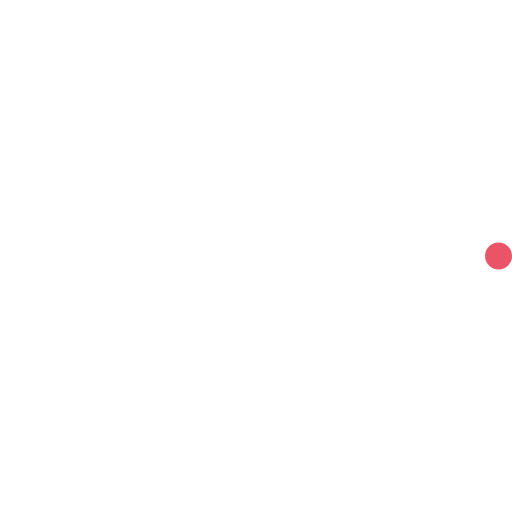
t = 0.00 s
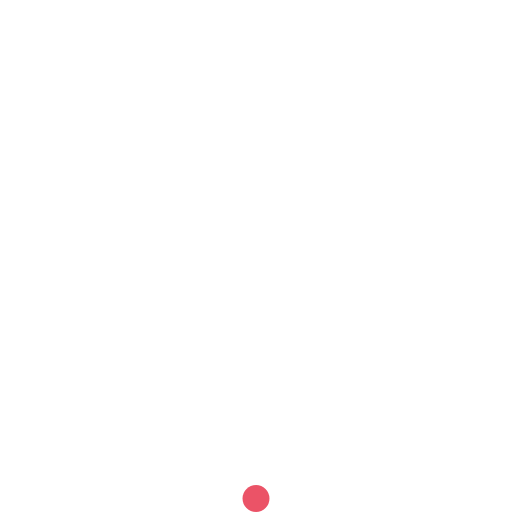
t = 0.23 s
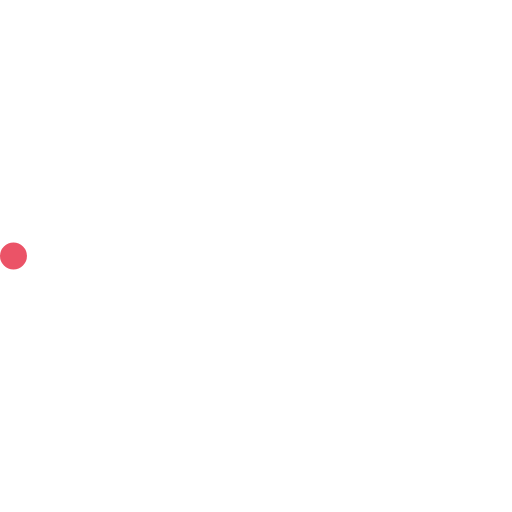
t = 0.45 s
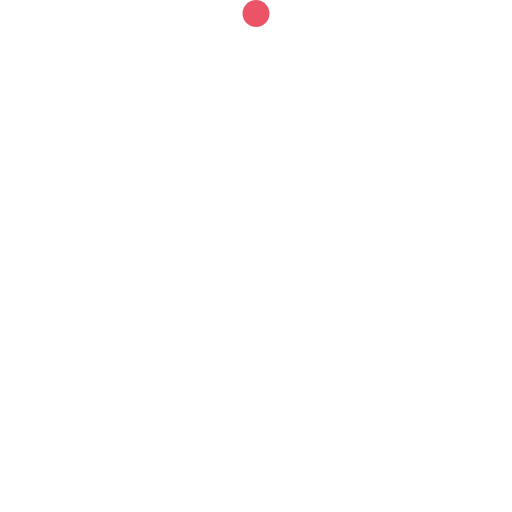
t = 0.68 s

The animated SVG that drew these frames (rendered in a browser with its animation timeline set to each time). Animation: 2 SMIL elements (animateTransform=2); one cycle of 0.90 s, repeats indefinitely.

<!-- By Sam Herbert (@sherb), for everyone. More @ http://goo.gl/7AJzbL -->
<svg width="38" height="38" viewBox="0 0 38 38" xmlns="http://www.w3.org/2000/svg">
    <defs>
        <linearGradient x1="8.042%" y1="0%" x2="65.682%" y2="23.865%" id="a">
            <stop stop-color="#fff" stop-opacity="0" offset="0%"/>
            <stop stop-color="#fff" stop-opacity=".631" offset="63.146%"/>
            <stop stop-color="#fff" offset="100%"/>
        </linearGradient>
    </defs>
    <g fill="none" fill-rule="evenodd">
        <g transform="translate(1 1)">
            <path d="M36 18c0-9.94-8.06-18-18-18" id="Oval-2" stroke="url(#a)" stroke-width="2">
                <animateTransform
                    attributeName="transform"
                    type="rotate"
                    from="0 18 18"
                    to="360 18 18"
                    dur="0.9s"
                    repeatCount="indefinite" />
            </path>
            <circle fill="#eb5367" cx="36" cy="18" r="1">
                <animateTransform
                    attributeName="transform"
                    type="rotate"
                    from="0 18 18"
                    to="360 18 18"
                    dur="0.9s"
                    repeatCount="indefinite" />
            </circle>
        </g>
    </g>
</svg>
